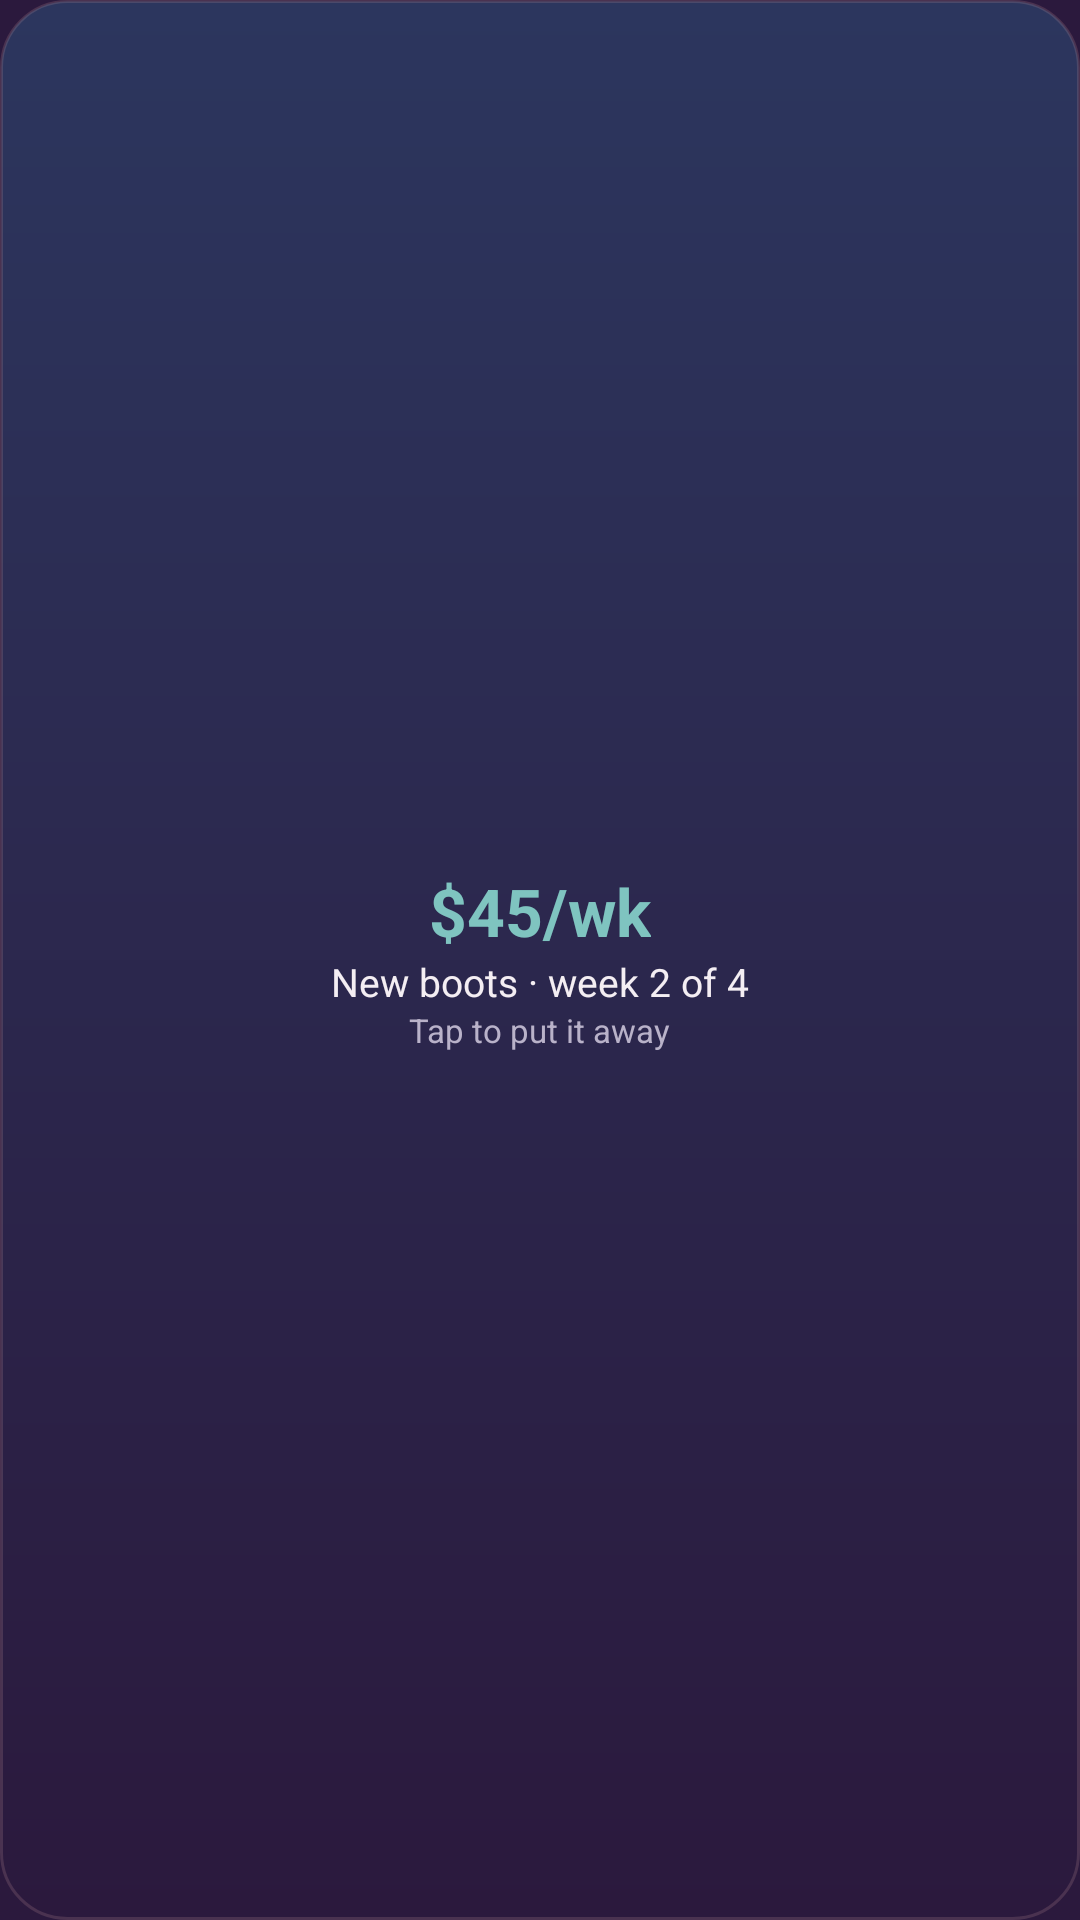

Android layout source for this screen:
<!-- AndroidManifest.xml: application theme AppTheme -->
<!-- res/layout/widget_jar_preview.xml -->
<LinearLayout xmlns:android="http://schemas.android.com/apk/res/android" android:layout_width="match_parent" android:layout_height="match_parent"
    android:orientation="vertical" android:gravity="center" android:background="@drawable/widget_bg" android:padding="12dp">
    <TextView android:layout_width="wrap_content" android:layout_height="wrap_content" android:text="$45/wk" android:textColor="#7FC4C0" android:textSize="22sp" android:textStyle="bold" />
    <TextView android:layout_width="wrap_content" android:layout_height="wrap_content" android:text="New boots · week 2 of 4" android:textColor="#F4EEF3" android:textSize="13sp" />
    <TextView android:layout_width="wrap_content" android:layout_height="wrap_content" android:text="Tap to put it away" android:textColor="#B9B2C9" android:textSize="11sp" />
</LinearLayout>
<!-- resources referenced by this layout -->
<resources>
  <!-- drawable widget_bg (drawable) -->
  <shape xmlns:android="http://schemas.android.com/apk/res/android" android:shape="rectangle">
      <corners android:radius="22dp" />
      <gradient android:startColor="#2C365E" android:endColor="#2B193D" android:angle="300" />
      <stroke android:width="1dp" android:color="#33C5979D" />
  </shape>
  <style name="AppTheme" parent="@android:style/Theme.Material.NoActionBar">
          <item name="android:windowBackground">@color/icon_bg</item>
          <item name="android:statusBarColor">@color/icon_bg</item>
          <item name="android:navigationBarColor">@color/icon_bg</item>
      </style>
  <color name="icon_bg">#2B193D</color>
</resources>
